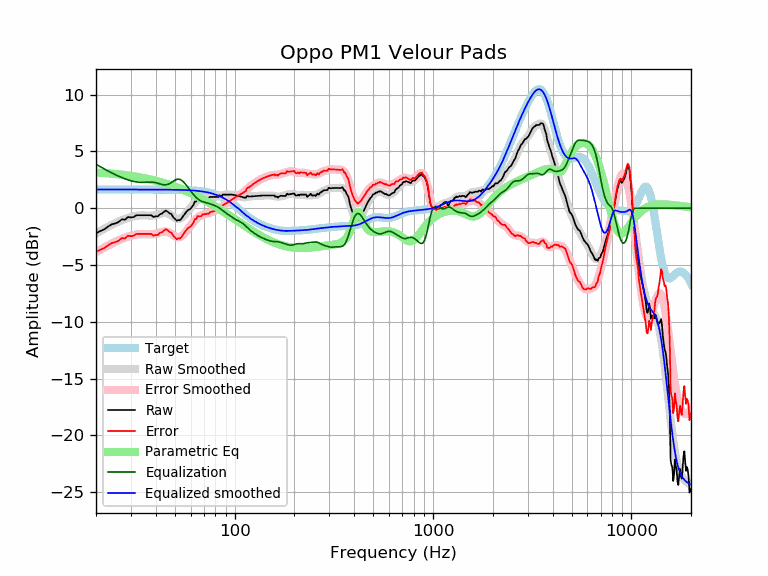

The file beside this chart, header and first rows:
frequency, raw, error, smoothed, error_smoothed, equalization, parametric_eq, equalized_raw, equalized_smoothed, target
20, -2.20, -3.85, -2.22, -3.87, 3.87, 3.15, 1.67, 1.65, 1.65
21, -2.01, -3.66, -2.01, -3.66, 3.66, 3.12, 1.64, 1.65, 1.65
22, -1.86, -3.51, -1.81, -3.46, 3.46, 3.10, 1.60, 1.65, 1.65
23, -1.62, -3.27, -1.63, -3.28, 3.28, 3.08, 1.66, 1.65, 1.65
24, -1.42, -3.07, -1.46, -3.11, 3.11, 3.05, 1.69, 1.65, 1.65
25, -1.34, -2.99, -1.31, -2.96, 2.96, 3.02, 1.62, 1.65, 1.65
26, -1.22, -2.86, -1.17, -2.82, 2.82, 2.99, 1.60, 1.65, 1.65
27, -0.98, -2.62, -1.05, -2.70, 2.70, 2.95, 1.72, 1.65, 1.65
28, -1.02, -2.66, -0.94, -2.59, 2.59, 2.92, 1.58, 1.65, 1.65
29, -0.77, -2.42, -0.85, -2.50, 2.50, 2.89, 1.72, 1.65, 1.65
30, -0.81, -2.46, -0.77, -2.42, 2.42, 2.85, 1.61, 1.65, 1.65
31, -0.78, -2.42, -0.71, -2.36, 2.36, 2.81, 1.59, 1.65, 1.65
32, -0.61, -2.26, -0.67, -2.32, 2.32, 2.77, 1.70, 1.65, 1.65
33, -0.61, -2.26, -0.64, -2.29, 2.29, 2.73, 1.68, 1.65, 1.65
34, -0.61, -2.26, -0.63, -2.28, 2.28, 2.69, 1.66, 1.65, 1.65
35, -0.61, -2.26, -0.63, -2.28, 2.28, 2.64, 1.67, 1.65, 1.65
36, -0.61, -2.26, -0.64, -2.29, 2.29, 2.60, 1.67, 1.65, 1.65
37, -0.61, -2.26, -0.65, -2.30, 2.30, 2.56, 1.68, 1.64, 1.64
38, -0.61, -2.26, -0.65, -2.30, 2.30, 2.51, 1.68, 1.64, 1.64
39, -0.77, -2.42, -0.64, -2.28, 2.28, 2.46, 1.51, 1.64, 1.64
40, -0.71, -2.36, -0.61, -2.25, 2.25, 2.42, 1.53, 1.64, 1.64
41, -0.71, -2.36, -0.56, -2.20, 2.20, 2.37, 1.49, 1.64, 1.64
42, -0.53, -2.17, -0.50, -2.14, 2.14, 2.32, 1.61, 1.64, 1.64
43, -0.47, -2.11, -0.45, -2.09, 2.09, 2.27, 1.62, 1.64, 1.64
44, -0.32, -1.96, -0.42, -2.06, 2.06, 2.22, 1.74, 1.64, 1.64
45, -0.21, -1.85, -0.42, -2.06, 2.06, 2.17, 1.85, 1.64, 1.64
46, -0.31, -1.95, -0.46, -2.10, 2.10, 2.11, 1.79, 1.64, 1.64
47, -0.47, -2.10, -0.54, -2.17, 2.17, 2.06, 1.70, 1.63, 1.63
48, -0.51, -2.14, -0.64, -2.27, 2.27, 2.01, 1.76, 1.63, 1.63
49, -0.80, -2.43, -0.74, -2.37, 2.37, 1.95, 1.57, 1.63, 1.63
50, -0.93, -2.56, -0.84, -2.47, 2.47, 1.90, 1.54, 1.63, 1.63
51, -1.10, -2.73, -0.91, -2.54, 2.54, 1.84, 1.43, 1.62, 1.62
52, -1.04, -2.66, -0.94, -2.56, 2.56, 1.79, 1.52, 1.62, 1.62
53, -1.06, -2.67, -0.92, -2.53, 2.53, 1.73, 1.48, 1.62, 1.62
54, -0.92, -2.53, -0.85, -2.46, 2.46, 1.68, 1.54, 1.61, 1.61
55, -0.70, -2.30, -0.74, -2.34, 2.34, 1.62, 1.65, 1.61, 1.61
56, -0.51, -2.11, -0.60, -2.20, 2.20, 1.56, 1.69, 1.60, 1.60
57, -0.33, -1.93, -0.44, -2.03, 2.03, 1.50, 1.70, 1.60, 1.60
58, -0.17, -1.76, -0.27, -1.86, 1.86, 1.45, 1.69, 1.59, 1.59
59, -0.12, -1.70, -0.11, -1.69, 1.69, 1.39, 1.57, 1.58, 1.58
60, -0.03, -1.61, 0.05, -1.52, 1.52, 1.33, 1.49, 1.58, 1.58
61, 0.13, -1.44, 0.21, -1.36, 1.36, 1.27, 1.49, 1.57, 1.57
62, 0.30, -1.26, 0.35, -1.21, 1.21, 1.21, 1.51, 1.56, 1.56
63, 0.59, -0.96, 0.48, -1.07, 1.07, 1.16, 1.66, 1.55, 1.55
64, 0.58, -0.96, 0.60, -0.94, 0.94, 1.10, 1.52, 1.54, 1.54
65, 0.84, -0.69, 0.69, -0.83, 0.83, 1.04, 1.67, 1.53, 1.53
66, 0.79, -0.72, 0.77, -0.74, 0.74, 0.98, 1.54, 1.51, 1.51
67, 0.79, -0.71, 0.83, -0.67, 0.67, 0.92, 1.47, 1.50, 1.50
68, 0.79, -0.69, 0.87, -0.62, 0.62, 0.86, 1.41, 1.49, 1.49
69, 0.96, -0.51, 0.89, -0.58, 0.58, 0.80, 1.53, 1.47, 1.47
70, 0.90, -0.55, 0.91, -0.54, 0.54, 0.74, 1.45, 1.45, 1.45
71, 0.95, -0.49, 0.92, -0.51, 0.51, 0.68, 1.46, 1.44, 1.44
72, 0.88, -0.54, 0.93, -0.49, 0.49, 0.62, 1.37, 1.42, 1.42
73, 0.92, -0.47, 0.94, -0.46, 0.46, 0.56, 1.38, 1.40, 1.40
74, 0.87, -0.50, 0.95, -0.43, 0.43, 0.50, 1.30, 1.37, 1.37
75, 1.00, -0.35, 0.96, -0.39, 0.39, 0.44, 1.39, 1.35, 1.35
76, 1.00, -0.33, 0.97, -0.36, 0.36, 0.39, 1.35, 1.32, 1.32
77, 1.00, -0.30, 0.98, -0.32, 0.32, 0.33, 1.32, 1.30, 1.30
78, 1.00, -0.27, 0.98, -0.28, 0.28, 0.27, 1.28, 1.27, 1.27
79, 1.00, -0.24, 0.99, -0.25, 0.25, 0.21, 1.24, 1.24, 1.24
... 553 more rows
